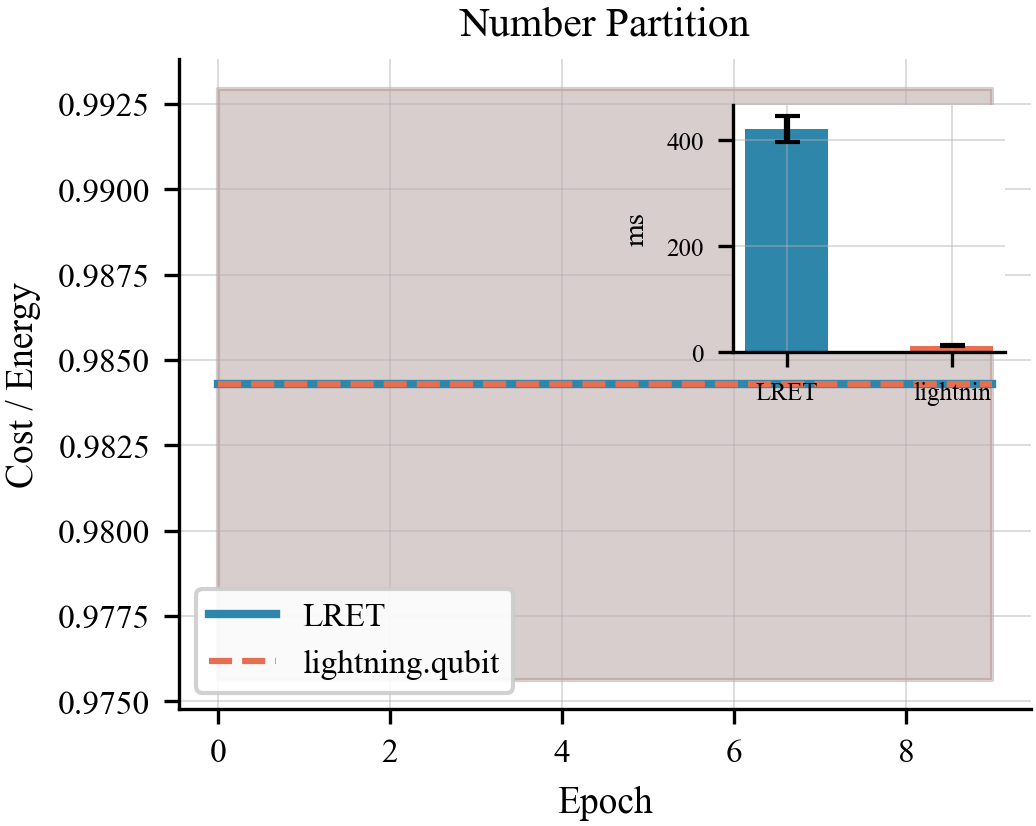

Source data for this figure (header and first rows):
algo, epoch, lret_t0, lret_t1, comp_t0, comp_t1
number_partition, 0, 0.993, 0.9756, 0.993, 0.9756
number_partition, 1, 0.993, 0.9756, 0.993, 0.9756
number_partition, 2, 0.993, 0.9756, 0.993, 0.9756
number_partition, 3, 0.993, 0.9756, 0.993, 0.9756
number_partition, 4, 0.993, 0.9756, 0.993, 0.9756
number_partition, 5, 0.993, 0.9756, 0.993, 0.9756
number_partition, 6, 0.993, 0.9756, 0.993, 0.9756
number_partition, 7, 0.993, 0.9756, 0.993, 0.9756
number_partition, 8, 0.993, 0.9756, 0.993, 0.9756
number_partition, 9, 0.993, 0.9756, 0.993, 0.9756
